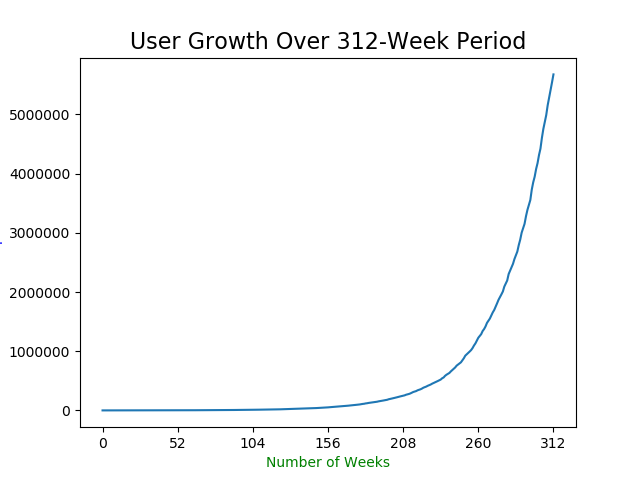

Data behind this chart, as committed beside it:
0, 500.0
1, 524.7
2, 542.1
3, 559.8
4, 582.8
5, 612.1
6, 627
7, 642.3
8, 669
9, 685.3
10, 707.9
11, 731.3
12, 755.4
13, 773.8
14, 799.1
15, 818.6
16, 838.7
17, 866.1
18, 902.3
19, 924.2
20, 946.7
21, 977.6
22, 1001
23, 1026
24, 1068
25, 1094
26, 1121
27, 1176
28, 1215
29, 1275
30, 1306
31, 1339
32, 1371
33, 1405
34, 1475
35, 1511
36, 1548
37, 1599
38, 1638
39, 1678
40, 1749
41, 1821
42, 1897
43, 1944
44, 1992
45, 2057
46, 2160
47, 2213
48, 2285
49, 2341
50, 2398
51, 2457
52, 2517
53, 2578
54, 2663
55, 2749
56, 2841
57, 2957
58, 3030
59, 3129
60, 3205
... 252 more rows
